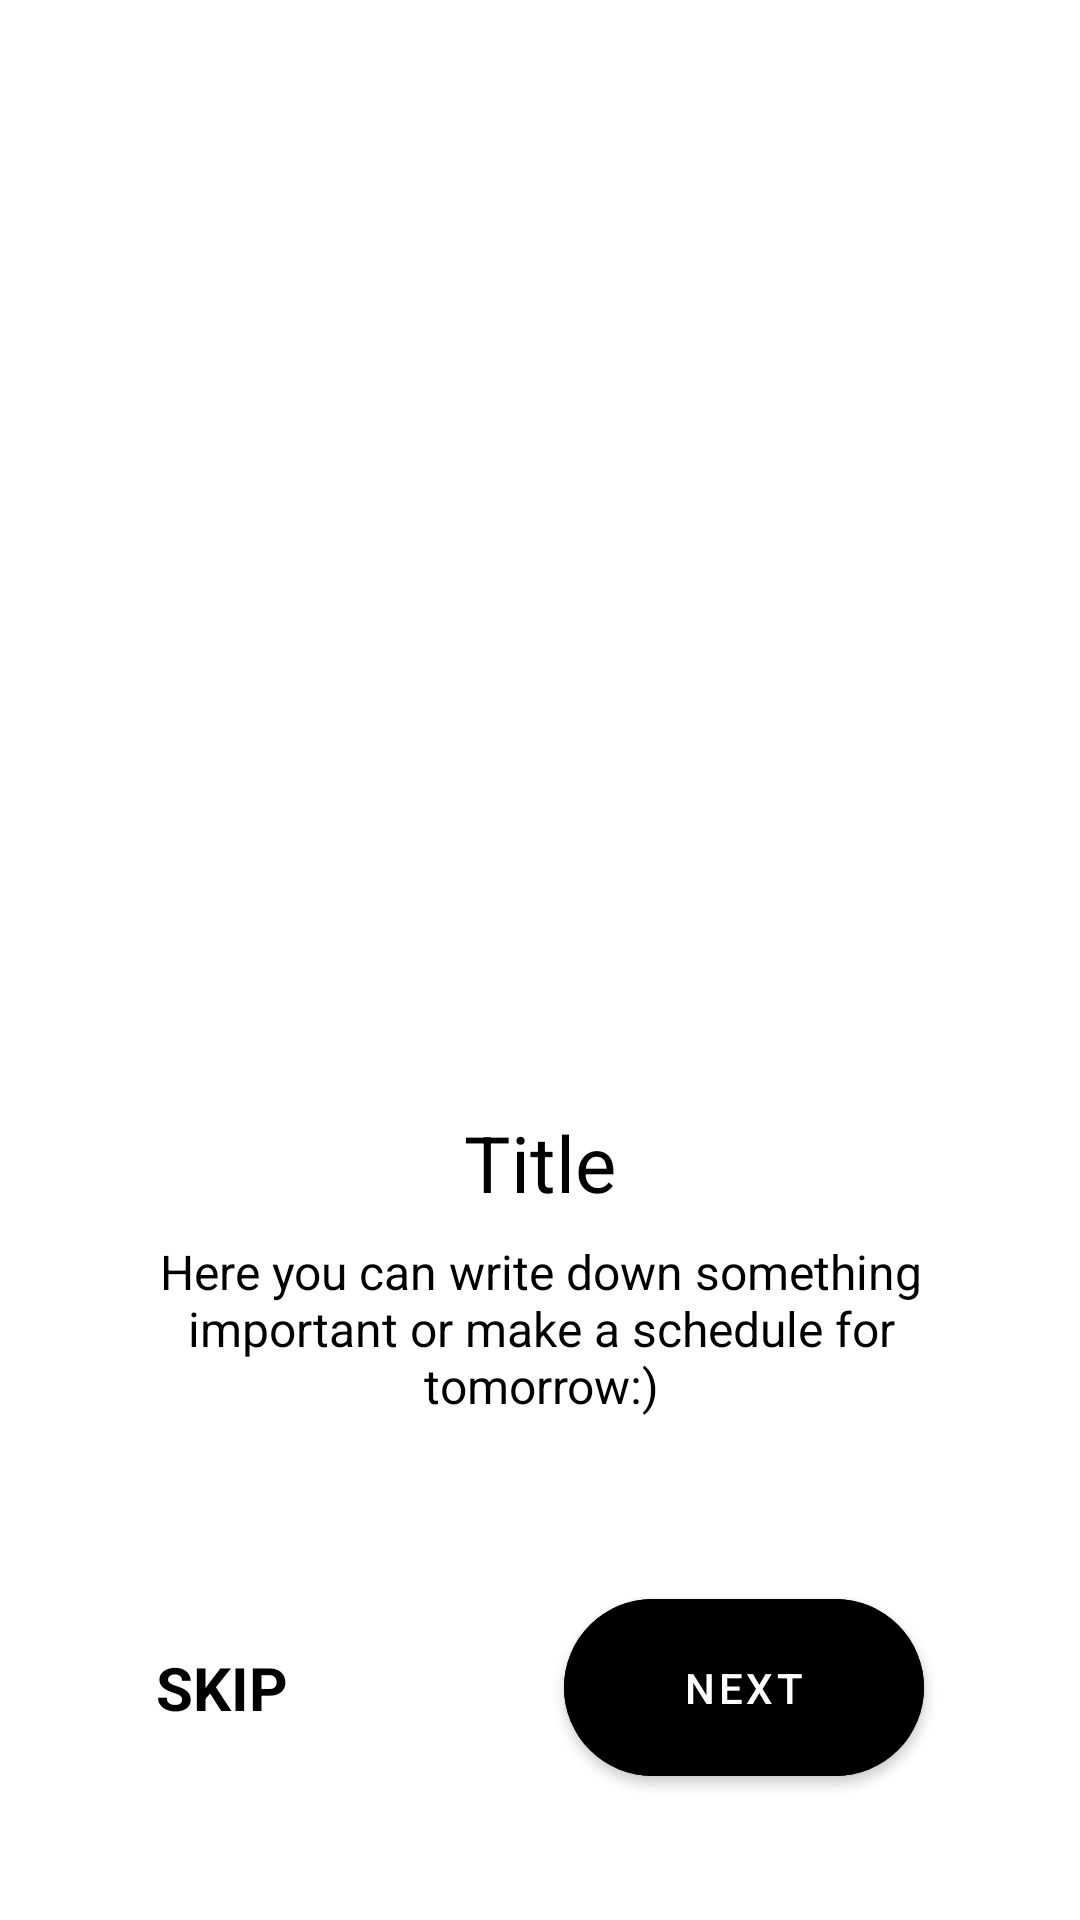

Layout XML and referenced resources for this Android screen:
<!-- AndroidManifest.xml: application theme Theme.TaskApp -->
<!-- res/layout/fragment_on_board_page.xml -->
<?xml version="1.0" encoding="utf-8"?>
<androidx.constraintlayout.widget.ConstraintLayout xmlns:android="http://schemas.android.com/apk/res/android"
    xmlns:tools="http://schemas.android.com/tools"
    android:layout_width="match_parent"
    android:layout_height="match_parent"
    android:paddingHorizontal="36dp"
    xmlns:app="http://schemas.android.com/apk/res-auto"
    tools:context=".ui.notifications.onBoard.OnBoardPageFragment">

   <ImageView
       android:id="@+id/image_board"
       android:layout_width="250dp"
       android:layout_height="250dp"
       android:layout_marginTop="100dp"
       app:layout_constraintTop_toTopOf="parent"
       app:layout_constraintStart_toStartOf="parent"
       app:layout_constraintEnd_toEndOf="parent"
       android:src="@drawable/img1"
       android:contentDescription="@string/todo" />

   <TextView
       android:id="@+id/tv_title_board"
       android:layout_width="wrap_content"
       android:layout_height="wrap_content"
       android:textColor="@color/black"
       android:text="@string/title"
       android:textSize="26sp"
       android:layout_marginTop="20dp"
       app:layout_constraintTop_toBottomOf="@+id/image_board"
       app:layout_constraintStart_toStartOf="parent"
       app:layout_constraintEnd_toEndOf="parent"/>

   <TextView
       android:id="@+id/tv_desc_board"
       android:layout_width="300dp"
       android:layout_height="wrap_content"
       android:layout_marginTop="8dp"
       android:text="@string/here_you_can_write_down_something_important_or_make_a_schedule_for_tomorrow"
       android:textColor="@color/black"
       android:textSize="16sp"
       android:gravity="center"
       app:layout_constraintTop_toBottomOf="@id/tv_title_board"
       app:layout_constraintStart_toStartOf="parent"
       app:layout_constraintEnd_toEndOf="parent"/>

   <TextView
       android:id="@+id/btn_skip"
       android:layout_width="wrap_content"
       android:layout_height="wrap_content"
       android:text="@string/skip"
       android:textColor="@color/black"
       android:textSize="20sp"
       android:textStyle="bold"
       android:layout_marginBottom="64dp"
       android:layout_marginStart="16dp"
       app:layout_constraintStart_toStartOf="parent"
       app:layout_constraintBottom_toBottomOf="parent" />

   <com.google.android.material.button.MaterialButton
       android:id="@+id/btn_next"
       android:text="@string/next"
       android:backgroundTint="@color/black"
       android:textColor="@color/white"
       android:paddingVertical="20dp"
       android:layout_width="120dp"
       android:layout_height="wrap_content"
       android:layout_marginEnd="16dp"
       app:layout_constraintBottom_toBottomOf="@+id/btn_skip"
       app:layout_constraintEnd_toEndOf="parent"
       app:layout_constraintTop_toTopOf="@+id/btn_skip"
       app:cornerRadius="64dp" />
   <com.google.android.material.button.MaterialButton
       android:id="@+id/btn_start"
       android:layout_width="256dp"
       android:layout_height="wrap_content"
       android:text="@string/start"
       android:layout_marginBottom="44dp"
       android:paddingVertical="20dp"
       app:cornerRadius="64dp"
       android:textColor="@color/white"
       android:textSize="20sp"
       android:backgroundTint="@color/black"
       android:visibility="gone"
       app:layout_constraintBottom_toBottomOf="parent"
       app:layout_constraintStart_toStartOf="parent"
       app:layout_constraintEnd_toEndOf="parent" />
</androidx.constraintlayout.widget.ConstraintLayout>
<!-- resources referenced by this layout -->
<resources>
  <color name="black">#FF000000</color>
  <color name="white">#FFFFFFFF</color>
  <string name="here_you_can_write_down_something_important_or_make_a_schedule_for_tomorrow">Here you can write down something important or make a schedule for tomorrow:)</string>
  <string name="next">NEXT</string>
  <string name="skip">SKIP</string>
  <string name="start">Start</string>
  <string name="title">Title</string>
  <string name="todo">TODO</string>
  <style name="Theme.TaskApp" parent="Theme.MaterialComponents.DayNight.DarkActionBar">
          
          <item name="colorPrimary">@color/main_color</item>
          <item name="colorPrimaryVariant">@color/main_color</item>
          <item name="colorOnPrimary">@color/black</item>
          
          <item name="colorSecondary">@color/teal_200</item>
          <item name="colorSecondaryVariant">@color/teal_700</item>
          <item name="colorOnSecondary">@color/black</item>
          
          <item name="android:statusBarColor">?attr/colorPrimaryVariant</item>
          
      </style>
  <color name="main_color">#8747FA</color>
  <color name="teal_200">#FF03DAC5</color>
  <color name="teal_700">#FF018786</color>
</resources>
